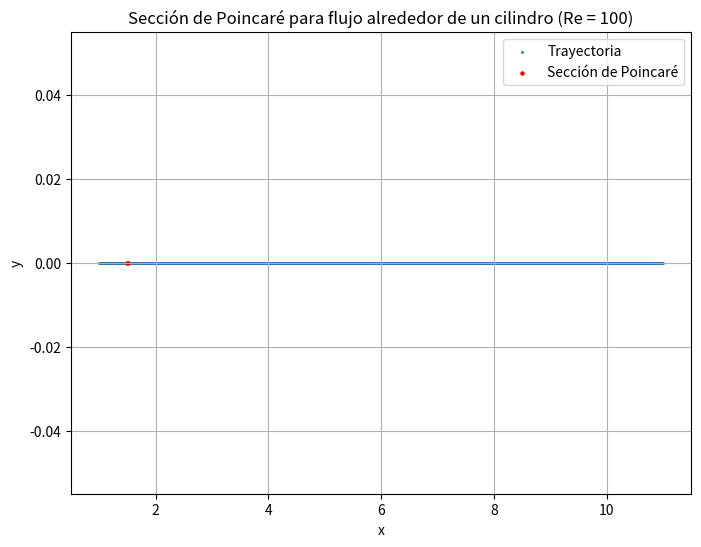

Python code for this plot:
import numpy as np
import matplotlib.pyplot as plt

# Parámetros del flujo
Re = 100  # Número de Reynolds
dt = 0.01  # Paso de tiempo

# Condiciones iniciales (posición de una partícula de fluido)
x0 = 1.0
y0 = 0.0

# Función para calcular la velocidad del fluido (ejemplo simplificado)
def velocidad_fluido(x, y):
    vx = 1 - (y**2) / (x**2 + y**2)**2
    vy = -2 * x * y / (x**2 + y**2)**2
    return vx, vy

# Simulación
posiciones = [(x0, y0)]
for _ in range(1000):
    x, y = posiciones[-1]
    vx, vy = velocidad_fluido(x, y)
    x += vx * dt
    y += vy * dt
    posiciones.append((x, y))

# Sección de Poincaré
seccion_x = 1.5  # Posición x de la sección de Poincaré
puntos_seccion = [(x, y) for x, y in posiciones if abs(x - seccion_x) < 0.01]

# Gráfico
plt.figure(figsize=(8, 6))
plt.scatter(*zip(*posiciones), s=1, label="Trayectoria")
plt.scatter(*zip(*puntos_seccion), c='red', s=5, label="Sección de Poincaré")
plt.xlabel("x")
plt.ylabel("y")
plt.title("Sección de Poincaré para flujo alrededor de un cilindro (Re = 100)")
plt.legend()
plt.grid(True)
plt.show()

